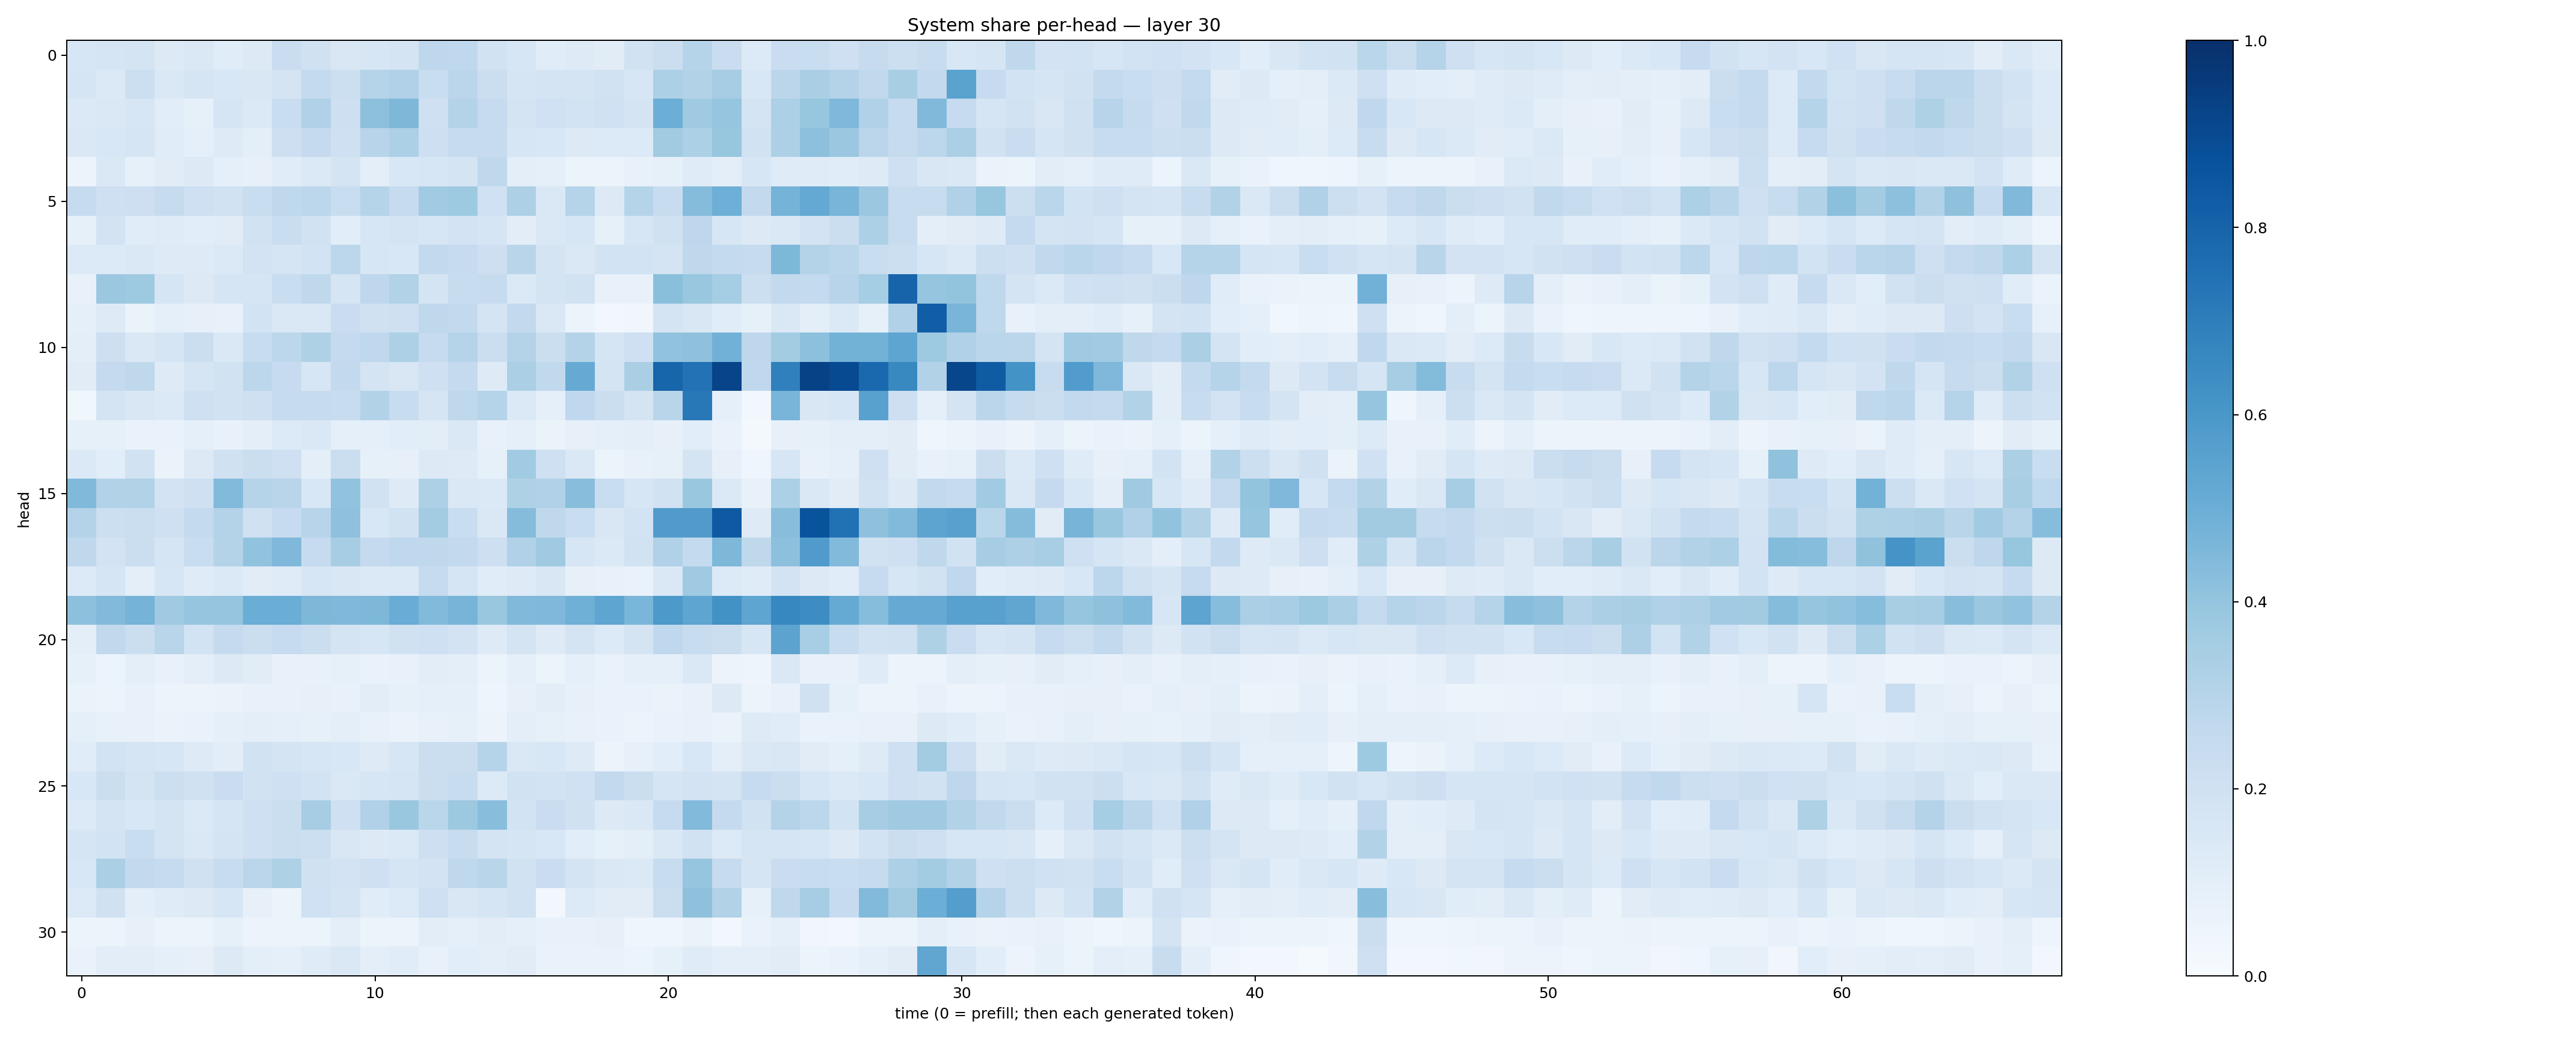

Data behind this chart, as committed beside it:
0.15834227, 0.16574505, 0.17277128, 0.1253267, 0.14649771, 0.11328667, 0.12677708, 0.22681005, 0.19746296, 0.15148856, 0.16273029, 0.17459604, 0.27459756, 0.26614347, 0.19391443, 0.1621106, 0.113642104, 0.12457964, 0.11292802, 0.19506936, 0.21911266, 0.29735285, 0.22838983, 0.13339731
0.1694, 0.1392, 0.2179, 0.1461, 0.1672, 0.154, 0.1489, 0.1731, 0.2561, 0.218, 0.3009, 0.3175, 0.2342, 0.2828, 0.2201, 0.1664, 0.1791, 0.1747, 0.1907, 0.1582, 0.332, 0.3162, 0.3494, 0.1531
0.1369, 0.1427, 0.1576, 0.1092, 0.0839, 0.1694, 0.1398, 0.2306, 0.3195, 0.2116, 0.417, 0.4534, 0.2108, 0.3063, 0.2486, 0.1792, 0.2016, 0.1858, 0.2, 0.1719, 0.4982, 0.3703, 0.3984, 0.1776
0.1409, 0.1532, 0.1655, 0.1138, 0.09353, 0.1231, 0.1013, 0.2148, 0.2501, 0.2049, 0.2933, 0.3285, 0.2113, 0.2447, 0.2444, 0.1598, 0.1531, 0.1297, 0.1333, 0.1333, 0.3598, 0.3291, 0.3945, 0.1933
0.05849, 0.144, 0.08546, 0.1119, 0.1273, 0.08948, 0.08084, 0.1146, 0.1377, 0.1736, 0.0957, 0.153, 0.159, 0.1753, 0.273, 0.101, 0.09071, 0.05303, 0.0618, 0.07099, 0.08562, 0.1203, 0.0959, 0.1597
0.2443, 0.2054, 0.212, 0.2426, 0.2052, 0.1934, 0.2333, 0.2725, 0.2803, 0.2327, 0.3035, 0.2449, 0.3636, 0.3749, 0.2025, 0.3257, 0.141, 0.2992, 0.1297, 0.2976, 0.2348, 0.4375, 0.4954, 0.2593
0.08486, 0.183, 0.1164, 0.1175, 0.1068, 0.11, 0.1905, 0.2312, 0.1878, 0.1079, 0.164, 0.1774, 0.163, 0.1817, 0.1665, 0.1035, 0.1479, 0.1623, 0.08277, 0.1591, 0.1962, 0.2772, 0.1566, 0.1268
0.1339, 0.1352, 0.1479, 0.1249, 0.1212, 0.1389, 0.1803, 0.1678, 0.1867, 0.2781, 0.163, 0.1531, 0.259, 0.2496, 0.2144, 0.2918, 0.1737, 0.148, 0.1854, 0.1842, 0.1789, 0.273, 0.256, 0.2441
0.07218, 0.3824, 0.3748, 0.167, 0.1292, 0.1708, 0.1647, 0.2328, 0.2719, 0.1706, 0.2753, 0.3158, 0.1787, 0.2366, 0.2432, 0.1377, 0.1736, 0.1915, 0.07421, 0.07674, 0.424, 0.3906, 0.3552, 0.2153
0.09211, 0.1238, 0.06374, 0.08951, 0.07912, 0.0724, 0.1847, 0.1443, 0.142, 0.2289, 0.197, 0.2081, 0.2711, 0.2608, 0.1794, 0.2587, 0.1431, 0.06224, 0.0237, 0.03304, 0.1767, 0.1486, 0.116, 0.08586
0.1006, 0.2117, 0.1434, 0.1684, 0.2226, 0.1452, 0.2374, 0.2785, 0.3239, 0.2506, 0.2673, 0.3261, 0.2473, 0.3024, 0.2202, 0.3079, 0.2235, 0.3077, 0.1664, 0.2043, 0.4026, 0.4117, 0.4816, 0.2739
0.1111, 0.2511, 0.2697, 0.1215, 0.1682, 0.1936, 0.278, 0.2492, 0.1615, 0.2617, 0.174, 0.1486, 0.2099, 0.2503, 0.1236, 0.333, 0.2638, 0.5143, 0.1719, 0.3361, 0.7967, 0.7456, 0.9204, 0.2679
0.03538, 0.1739, 0.1516, 0.1395, 0.2104, 0.1922, 0.2061, 0.2459, 0.2447, 0.2358, 0.3122, 0.235, 0.1694, 0.2706, 0.3031, 0.14, 0.09184, 0.2658, 0.2229, 0.172, 0.2897, 0.7199, 0.09219, 0.03063
0.0831, 0.08446, 0.07021, 0.06803, 0.08762, 0.07216, 0.09805, 0.133, 0.1428, 0.09341, 0.09267, 0.1072, 0.1021, 0.1459, 0.07143, 0.09213, 0.06585, 0.07965, 0.09139, 0.09679, 0.08041, 0.1074, 0.06805, 0.0167
0.1378, 0.1091, 0.19, 0.06606, 0.1261, 0.1958, 0.2196, 0.2071, 0.09893, 0.226, 0.08444, 0.0818, 0.1289, 0.1219, 0.08505, 0.3636, 0.2105, 0.1419, 0.06032, 0.0775, 0.08456, 0.1782, 0.08076, 0.04584
0.4453, 0.3119, 0.3159, 0.1801, 0.2081, 0.4428, 0.3041, 0.2904, 0.1535, 0.4036, 0.1901, 0.1238, 0.327, 0.1433, 0.1372, 0.3231, 0.3185, 0.4268, 0.2326, 0.1588, 0.1901, 0.3863, 0.1391, 0.07557
0.3082, 0.216, 0.2202, 0.2059, 0.2575, 0.3074, 0.1976, 0.2462, 0.2938, 0.4102, 0.1552, 0.1942, 0.358, 0.2331, 0.1426, 0.4346, 0.2716, 0.2338, 0.1486, 0.1848, 0.5812, 0.5792, 0.8422, 0.1245
0.2712, 0.1803, 0.2193, 0.1692, 0.2321, 0.3057, 0.4024, 0.4527, 0.2488, 0.3496, 0.2517, 0.2688, 0.2714, 0.2603, 0.2112, 0.318, 0.3687, 0.163, 0.1404, 0.19, 0.3182, 0.2571, 0.4541, 0.2733
0.1357, 0.1715, 0.09776, 0.1636, 0.1194, 0.1403, 0.112, 0.1179, 0.157, 0.1513, 0.1373, 0.1389, 0.2451, 0.1691, 0.1137, 0.1215, 0.1521, 0.08108, 0.07264, 0.06999, 0.146, 0.3672, 0.1352, 0.1206
0.4158, 0.4418, 0.4762, 0.3707, 0.3966, 0.3952, 0.5022, 0.5009, 0.4551, 0.4509, 0.4536, 0.5054, 0.4452, 0.4701, 0.3903, 0.4459, 0.4511, 0.4904, 0.5378, 0.4625, 0.5901, 0.5355, 0.6239, 0.5353
0.09969, 0.2644, 0.2251, 0.2923, 0.1862, 0.2533, 0.2215, 0.2471, 0.2234, 0.1779, 0.1611, 0.1964, 0.2067, 0.1834, 0.124, 0.1776, 0.1248, 0.1744, 0.1342, 0.1751, 0.2692, 0.2393, 0.2229, 0.1568
0.08444, 0.0609, 0.09817, 0.07749, 0.09652, 0.1282, 0.1098, 0.07267, 0.07262, 0.08455, 0.06926, 0.07116, 0.1023, 0.09814, 0.06002, 0.08796, 0.05927, 0.08603, 0.06894, 0.09163, 0.08753, 0.1431, 0.05678, 0.04966
0.06368, 0.06145, 0.07033, 0.0598, 0.05733, 0.06605, 0.07505, 0.07568, 0.07884, 0.0766, 0.1037, 0.08351, 0.08847, 0.08765, 0.04945, 0.07956, 0.1018, 0.07868, 0.06982, 0.06906, 0.06566, 0.07547, 0.1309, 0.0552
0.09205, 0.07224, 0.07076, 0.06259, 0.06913, 0.08625, 0.09706, 0.08852, 0.0841, 0.09971, 0.07273, 0.06549, 0.07575, 0.08344, 0.05723, 0.09784, 0.08339, 0.07385, 0.06763, 0.05771, 0.06983, 0.07308, 0.06338, 0.1217
0.1155, 0.1863, 0.1689, 0.163, 0.1225, 0.1048, 0.188, 0.1776, 0.1575, 0.1528, 0.1249, 0.1582, 0.2211, 0.2203, 0.2982, 0.1453, 0.1526, 0.1211, 0.055, 0.08143, 0.1084, 0.1561, 0.09633, 0.1417
0.1557, 0.2206, 0.1787, 0.2169, 0.196, 0.2283, 0.1912, 0.208, 0.1842, 0.1482, 0.1585, 0.1691, 0.2231, 0.2413, 0.1352, 0.1885, 0.1856, 0.2006, 0.2603, 0.2219, 0.1706, 0.1806, 0.1741, 0.247
0.134, 0.1778, 0.1534, 0.1734, 0.1398, 0.1653, 0.2039, 0.2248, 0.3485, 0.2031, 0.3164, 0.3865, 0.2887, 0.3756, 0.4261, 0.1844, 0.2298, 0.1975, 0.1297, 0.1462, 0.2495, 0.4438, 0.2507, 0.1951
0.1708, 0.1849, 0.2315, 0.1743, 0.1482, 0.175, 0.2109, 0.2227, 0.2153, 0.1489, 0.1288, 0.1368, 0.2113, 0.2422, 0.1739, 0.1671, 0.1542, 0.1077, 0.08495, 0.09972, 0.1483, 0.1912, 0.1359, 0.1688
0.1527, 0.3334, 0.2583, 0.2499, 0.1975, 0.2347, 0.2817, 0.3235, 0.1979, 0.183, 0.2032, 0.1645, 0.1822, 0.2712, 0.2893, 0.19, 0.2304, 0.1722, 0.1429, 0.1406, 0.2368, 0.396, 0.2445, 0.1642
0.135, 0.1955, 0.09884, 0.1194, 0.1264, 0.1573, 0.08155, 0.05127, 0.2025, 0.1748, 0.1143, 0.1362, 0.21, 0.1503, 0.1689, 0.1946, 0.02483, 0.1349, 0.111, 0.1132, 0.2217, 0.4112, 0.3153, 0.08447
0.05259, 0.06147, 0.08151, 0.06, 0.05991, 0.08576, 0.05646, 0.05762, 0.05968, 0.1007, 0.0593, 0.05527, 0.1044, 0.08942, 0.1023, 0.09281, 0.07154, 0.07291, 0.08095, 0.0458, 0.04526, 0.06633, 0.03114, 0.06689
0.06813, 0.1033, 0.1042, 0.09312, 0.08175, 0.1289, 0.09872, 0.08763, 0.1179, 0.1437, 0.09685, 0.1154, 0.07629, 0.1089, 0.09433, 0.1124, 0.06707, 0.0675, 0.06721, 0.05918, 0.08267, 0.1194, 0.09742, 0.09737
